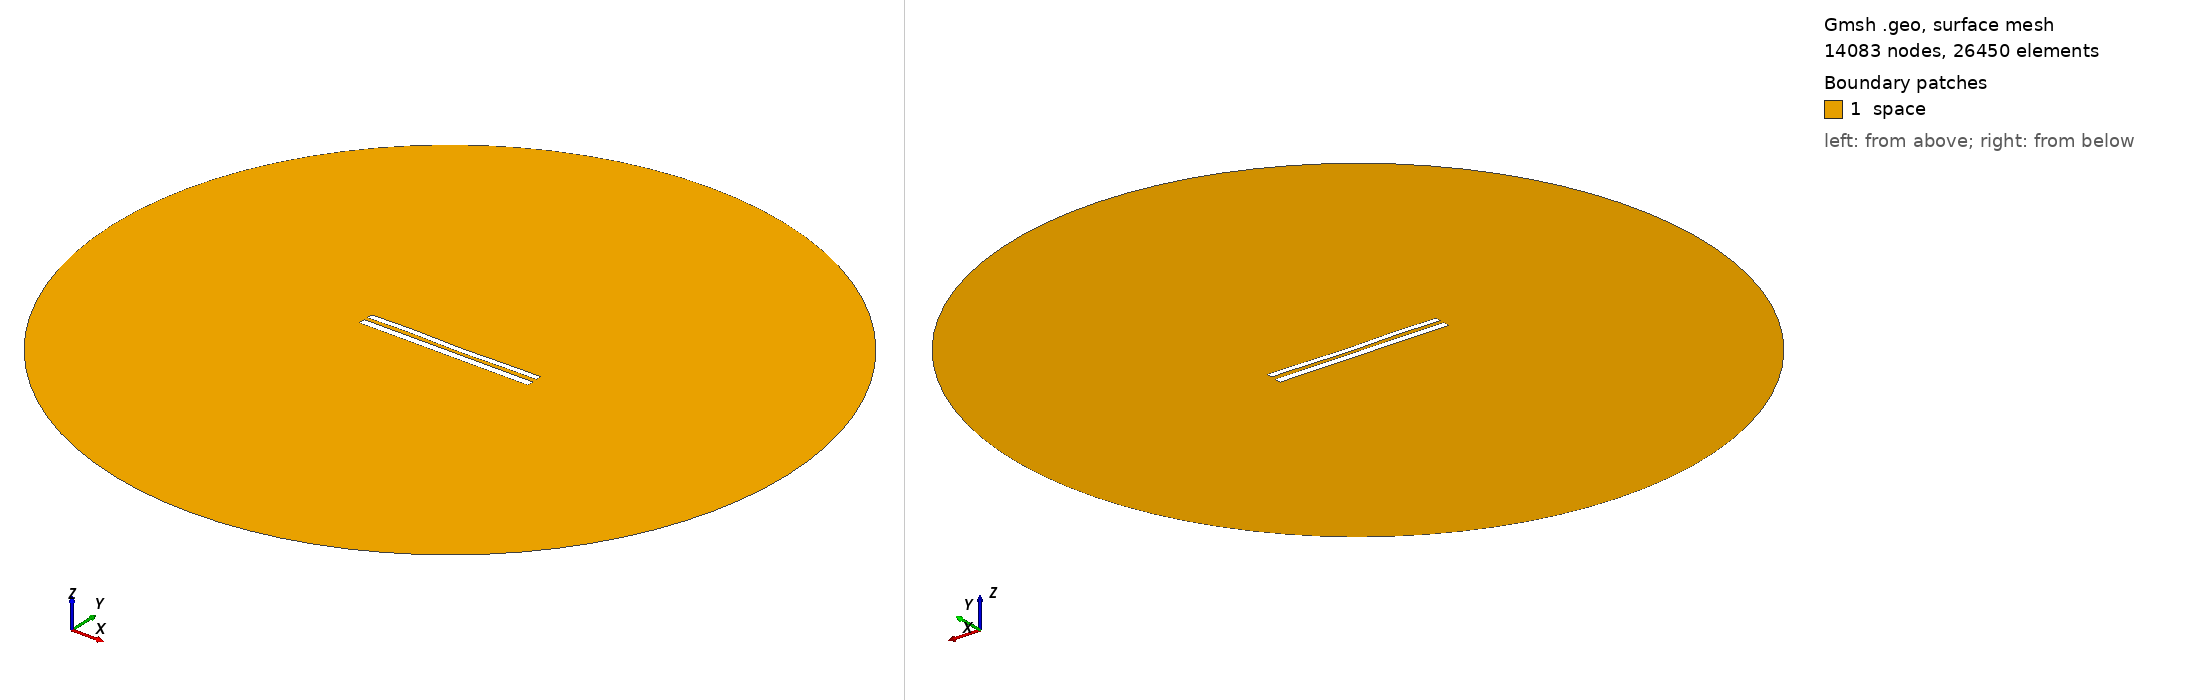

Gmsh geometry script, surface-meshed: 14083 nodes, 26450 surface elements. Boundary patches (legend numbers): 1 space. Left view from above one corner, right view from below the opposite corner. Legend entries are the model's physical surfaces. The drawing asked Gmsh for element sizes between 1% and 20% of the model's largest extent; the script's own settings can give other sizes.

=== 8675.geo (drawn) ===
//---------------------------------------
// Geometry kernel
//---------------------------------------

SetFactory("OpenCASCADE");



//---------------------------------------
// Parameters of the geometry
//---------------------------------------

// Overetch of the upper plate
overetch = 0.25;

// Distance between the plates
distance = 2.25;

// Discretization over the x axis (for the deformation)
nx = 50; 

// Length of the plate
L = 100 - overetch; 

// Number of modes
n = 4; 

// 1st mode coefficient
coeff(1) = 0.15;
beta(1) = 0.596864 * 3.1415926535 / L;

// 2nd mode coefficient
coeff(2) = -0.075;
beta(2) = 1.49418 * 3.1415926535 / L;

// 3rd mode coefficient
coeff(3) = 0.15;
beta(3) = 2.50025 * 3.1415926535 / L;

// 4th mode coefficient
coeff(4) = 0.15;
beta(4) = 3.49999 * 3.1415926535 / L;



//---------------------------------------
// Upper plate (deformed rectangle)
//---------------------------------------

// Coordiantes of the upper plate
xmin = -50;
xmax = 50 - overetch;

// Height of the upper plate
yheight = 4 - 2 * overetch;

// Indexes of the points
UpperID[] = {};
LowerID[] = {};
LeftID[] = {};
RightID[] = {};

// Point index
p = 1;

// Horizontal edges
For i In {1:nx}
    x = xmin + (i-1)*(xmax - xmin)/(nx-1);

    y_bottom = distance / 2 + overetch;
    For j In {1:n}
        C = (Cosh(beta(j)*L) + Cos(beta(j)*L)) / (Sinh(beta(j)*L) + Sin(beta(j)*L));
        y_bottom  = y_bottom + coeff(j) * (Cosh(beta(j)*(x+50)) - Cos(beta(j)*(x+50)) - C * (Sinh(beta(j)*(x+50)) - Sin(beta(j)*(x+50))));
    EndFor

    y_top = y_bottom + yheight;

    Point(p) = {x, y_top, 0, 1.0};
    UpperID[i] = p;
    p = p + 1;

    Point(p) = {x, y_bottom, 0, 1.0};
    LowerID[i] = p;
    p = p + 1;
EndFor

// Create point lists
UpperPts[] = {}; LowerPts[] = {};
For i In {1:nx}
  UpperPts[] += {UpperID[i]};
  LowerPts[] += {LowerID[i]};
EndFor

// Build splines
Spline(1) = {UpperPts[]};
Spline(2) = {LowerPts[]};
Line(3) = {LowerPts[nx-1], UpperPts[nx-1]};
Line(4) = {LowerPts[0], UpperPts[0]};

// Build the plane surface
Curve Loop(1) = {2, 3, -1, -4};
Plane Surface(1) = {1};



//---------------------------------------
// Lower plate (rectangle)
//---------------------------------------

// Vertices
Point(1001) = {-50, -1, 0, 1.0};
Point(1002) = { 50, -1, 0, 1.0};
Point(1003) = { 50,  -5, 0, 1.0};
Point(1004) = {-50,  -5, 0, 1.0};

// Edges
Line(5) = {1001, 1002};
Line(6) = {1002, 1003};
Line(7) = {1003, 1004};
Line(8) = {1004, 1001};

// Plane surface
Line Loop(2) = {5, 6, 7, 8};
Plane Surface(2) = {2}; 



//---------------------------------------
// Outer (fictious) boundary
//---------------------------------------

// Points
Point(1005) = {0, 0, 0};       // Center
Point(1006) = {200, 0, 0};     // Start point
Point(1007) = {0, 200, 0};     // 90 degrees
Point(1008) = {-200, 0, 0};    // 180 degrees
Point(1009) = {0, -200, 0};    // 270 degrees

// Circle arcs (each needs start, center, end)
Circle(9) = {1006, 1005, 1007};
Circle(10) = {1007, 1005, 1008};
Circle(11) = {1008, 1005, 1009};
Circle(12) = {1009, 1005, 1006};

// Plane surface for the entire domain
Curve Loop(3) = {9, 10, 11, 12};
Surface(3) = {3};

// Subtract the plates from the whole domain to obtain the actual domain where we want to solve the equations
BooleanDifference{ Surface{3}; Delete; }{ Surface{1}; Surface{2}; Delete; }




//---------------------------------------
// Transfinite Lines/Curves
//---------------------------------------

// Set the number of points on the boundaries
r = 7;

// Plates
Transfinite Curve {1, 2} = 50*r Using Progression 1;
Transfinite Curve {3, 4} = 2*r Using Progression 1;
Transfinite Line {5, 7} = 50*r Using Progression 1;
Transfinite Line {6, 8} = 2*r Using Progression 1;

// Outer boundary
Transfinite Line {9, 10, 11, 12} = 20 Using Progression 1;



//---------------------------------------
// Physical groups
//---------------------------------------                

// Physical curves (boundaries)
Physical Line("force_segment", 10) = {2};
Physical Line("upper_plate", 11) = {1, 3, 4};
Physical Line("lower_plate", 12) = {5, 6, 7, 8};
Physical Line("boundary", 20) = {9, 10, 11, 12};

// Physical Surfaces
Physical Surface("space", 30) = {3};



//---------------------------------------
// 6. Generate the Mesh
//---------------------------------------

// 2D mesh generation
Mesh 2;
